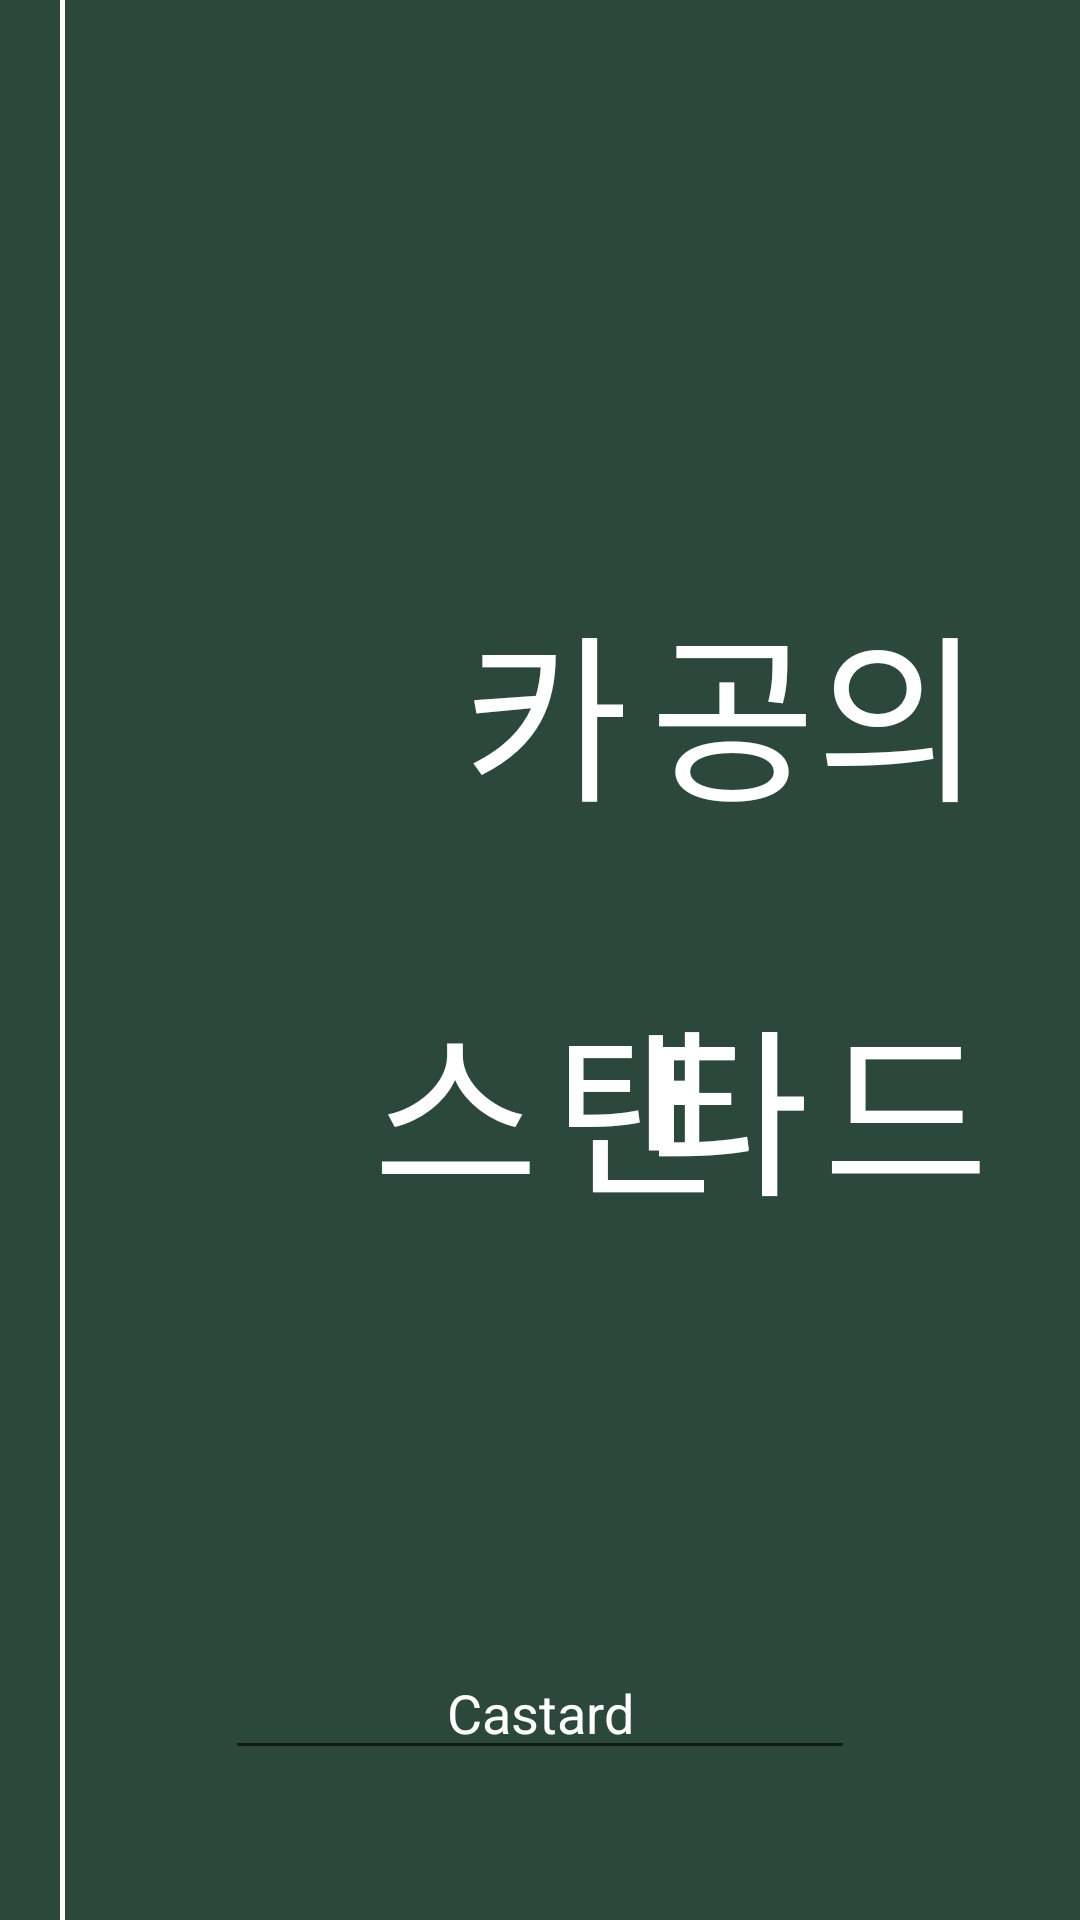

Produce the Android XML layout that renders to this screen, including the resource entries it uses.
<!-- AndroidManifest.xml: application theme Theme.Capstone -->
<!-- res/layout/activity_splash.xml -->
<?xml version="1.0" encoding="utf-8"?>
<androidx.constraintlayout.widget.ConstraintLayout xmlns:android="http://schemas.android.com/apk/res/android"
    xmlns:app="http://schemas.android.com/apk/res-auto"
    xmlns:tools="http://schemas.android.com/tools"
    android:id="@+id/main"
    android:layout_width="match_parent"
    android:layout_height="match_parent"
    tools:context=".view.splash.SplashActivity">

    <androidx.constraintlayout.widget.ConstraintLayout
        android:layout_width="match_parent"
        android:layout_height="match_parent"
        android:background="#2C483D"
        tools:layout_editor_absoluteX="0dp"
        tools:layout_editor_absoluteY="31dp">

        <View
            android:layout_width="1.5dp"
            android:layout_height="match_parent"
            android:layout_marginStart="20dp"
            android:background="@color/white"
            app:layout_constraintBottom_toBottomOf="parent"
            app:layout_constraintStart_toStartOf="parent"
            app:layout_constraintTop_toTopOf="parent" />
        <TextView
            android:id="@+id/splash_text_remain1"
            android:layout_width="60dp"
            android:layout_height="100dp"
            android:layout_marginStart="156dp"
            android:gravity="center"
            android:text="카"
            android:textColor="@color/white"
            android:textSize="60sp"
            app:layout_constraintBottom_toBottomOf="parent"
            app:layout_constraintEnd_toStartOf="@+id/splash_text_fadeout1"
            app:layout_constraintHorizontal_bias="1.0"
            app:layout_constraintStart_toStartOf="parent"
            app:layout_constraintTop_toTopOf="parent"
            app:layout_constraintVertical_bias="0.345" />

        <TextView
            android:id="@+id/splash_text_fadeout1"
            android:layout_width="120dp"
            android:layout_height="100dp"
            android:layout_marginEnd="28dp"
            android:gravity="center"
            android:text="공의"
            android:textColor="@color/white"
            android:textSize="60sp"
            app:layout_constraintBottom_toBottomOf="parent"
            app:layout_constraintEnd_toEndOf="parent"
            app:layout_constraintTop_toTopOf="parent"
            app:layout_constraintVertical_bias="0.345" />

        <TextView
            android:id="@+id/splash_text_remain2"
            android:layout_width="60dp"
            android:layout_height="100dp"
            android:gravity="center"
            android:text="스"
            android:textColor="@color/white"
            android:textSize="60sp"
            app:layout_constraintBottom_toBottomOf="parent"
            app:layout_constraintEnd_toEndOf="parent"
            app:layout_constraintHorizontal_bias="0.407"
            app:layout_constraintStart_toStartOf="parent"
            app:layout_constraintTop_toBottomOf="@+id/splash_text_remain1"
            app:layout_constraintVertical_bias="0.124" />

        <TextView
            android:id="@+id/splash_text_fadeout2"

            android:layout_width="60dp"
            android:layout_height="100dp"
            android:gravity="center"
            android:text="탠"
            android:textColor="@color/white"
            android:textSize="60sp"
            app:layout_constraintBottom_toBottomOf="parent"
            app:layout_constraintEnd_toEndOf="parent"
            app:layout_constraintHorizontal_bias="0.0"
            app:layout_constraintStart_toEndOf="@+id/splash_text_remain2"
            app:layout_constraintTop_toBottomOf="@+id/splash_text_fadeout1"
            app:layout_constraintVertical_bias="0.124" />

        <TextView
            android:id="@+id/splash_text_fadeout3"

            android:layout_width="60dp"
            android:layout_height="100dp"
            android:layout_marginEnd="88dp"
            android:gravity="center"
            android:text="다"
            android:textColor="@color/white"
            android:textSize="60sp"
            app:layout_constraintBottom_toBottomOf="parent"
            app:layout_constraintEnd_toEndOf="parent"
            app:layout_constraintTop_toBottomOf="@+id/splash_text_fadeout1"
            app:layout_constraintVertical_bias="0.124" />

        <TextView
            android:id="@+id/splash_text_fadein1"

            android:layout_width="60dp"
            android:layout_height="100dp"
            android:layout_marginEnd="88dp"
            android:gravity="center"
            android:text="타"
            android:textColor="@color/white"
            android:textSize="60sp"
            app:layout_constraintBottom_toBottomOf="parent"
            app:layout_constraintEnd_toEndOf="parent"
            app:layout_constraintTop_toBottomOf="@+id/splash_text_fadeout1"
            app:layout_constraintVertical_bias="0.124" />

        <TextView
            android:id="@+id/splash_text_remain3"
            android:layout_width="60dp"
            android:layout_height="100dp"
            android:gravity="center"
            android:text="드"
            android:textColor="@color/white"
            android:textSize="60sp"
            app:layout_constraintBottom_toBottomOf="parent"
            app:layout_constraintEnd_toEndOf="parent"
            app:layout_constraintHorizontal_bias="0.0"
            app:layout_constraintStart_toEndOf="@+id/splash_text_fadeout3"
            app:layout_constraintTop_toBottomOf="@+id/splash_text_fadeout1"
            app:layout_constraintVertical_bias="0.124" />


        <EditText
            android:id="@+id/Logo"
            android:layout_width="wrap_content"
            android:layout_height="wrap_content"
            android:layout_marginBottom="50dp"
            android:ems="10"
            android:inputType="text"
            android:text="Castard"
            android:textAlignment="center"
            android:textColor="@color/white"
            app:layout_constraintBottom_toBottomOf="parent"
            app:layout_constraintEnd_toEndOf="parent"
            app:layout_constraintStart_toStartOf="parent" />

        <androidx.constraintlayout.widget.Guideline
            android:id="@+id/guideline2"
            android:layout_width="wrap_content"
            android:layout_height="wrap_content"
            android:orientation="vertical"
            app:layout_constraintGuide_begin="20dp" />

    </androidx.constraintlayout.widget.ConstraintLayout>

    <androidx.constraintlayout.widget.Guideline
        android:id="@+id/guideline3"
        android:layout_width="wrap_content"
        android:layout_height="wrap_content"
        android:orientation="vertical"
        app:layout_constraintGuide_begin="20dp" />
</androidx.constraintlayout.widget.ConstraintLayout>
<!-- resources referenced by this layout -->
<resources>
  <color name="white">#FFFFFFFF</color>
  <style name="Theme.Capstone" parent="Base.Theme.Capstone" />
  <style name="Base.Theme.Capstone" parent="Theme.AppCompat.Light">
          
          
      </style>
</resources>
